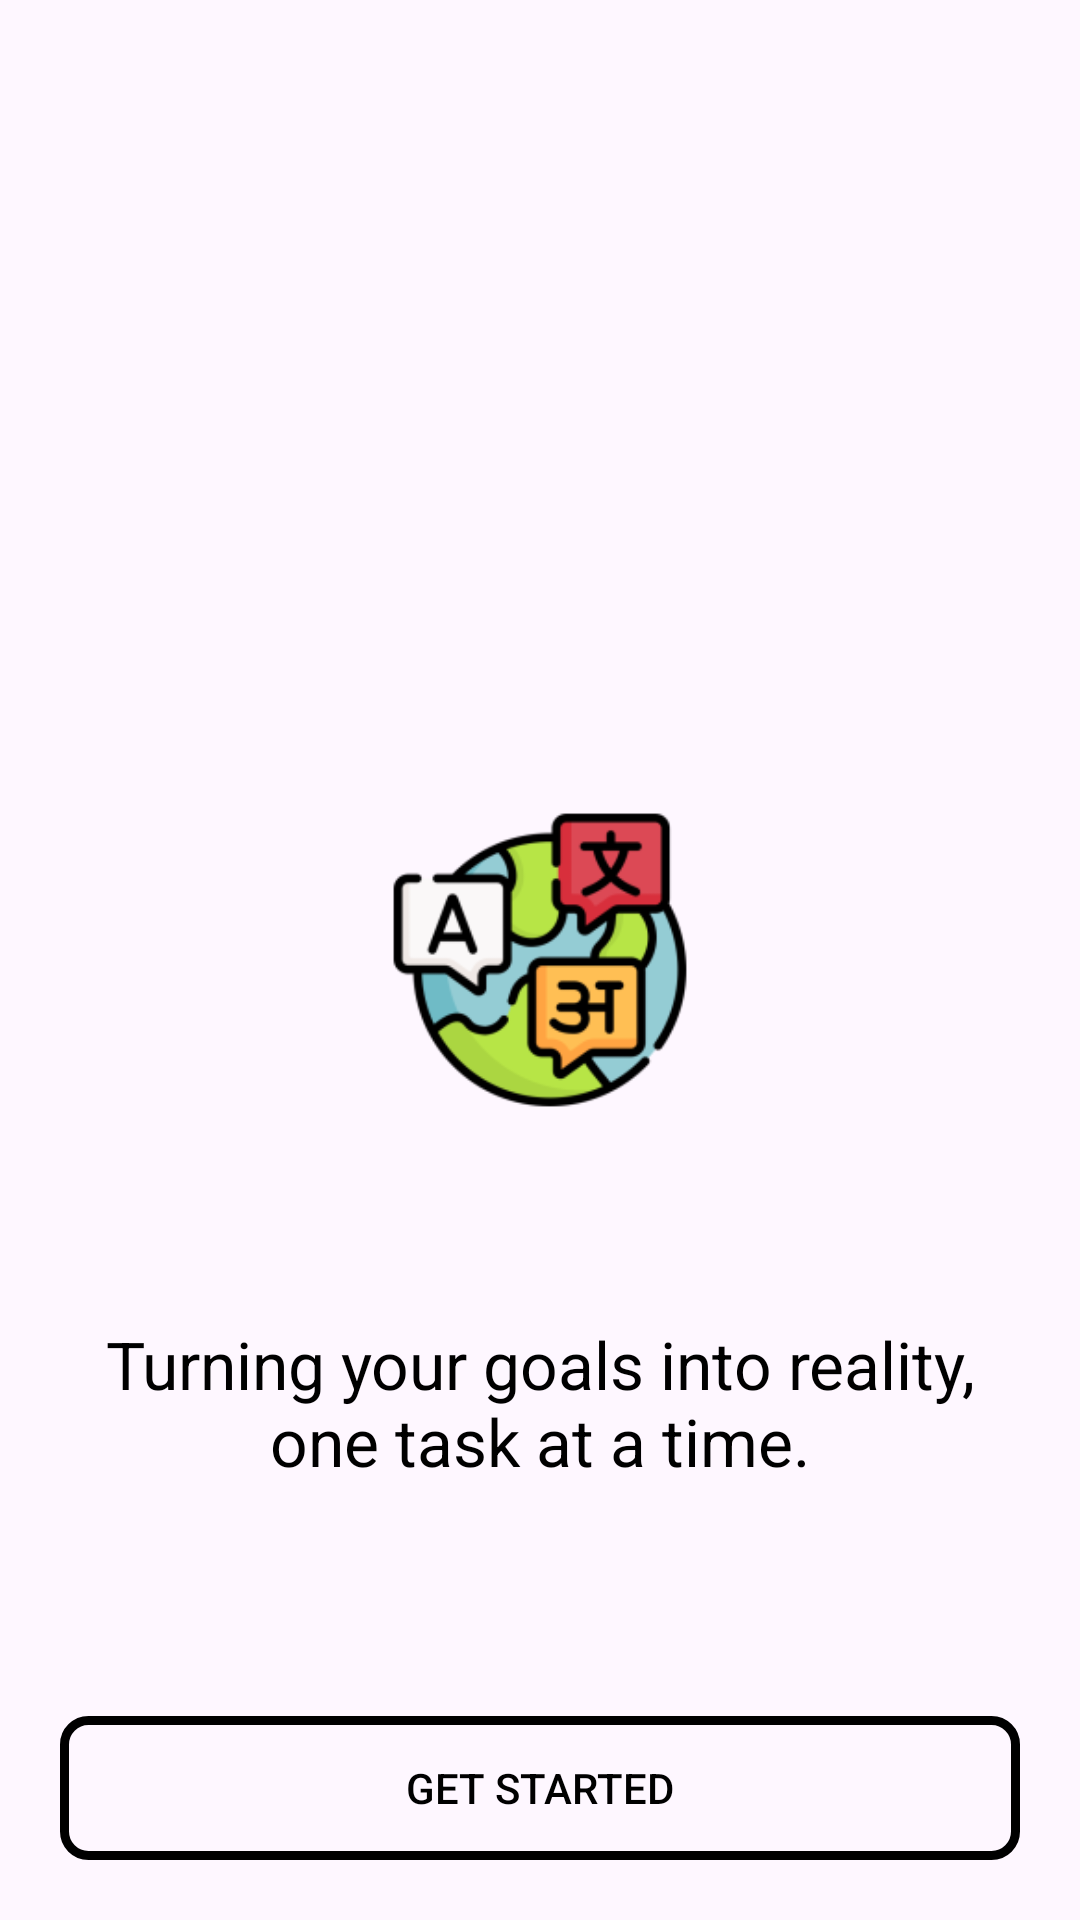

Android layout source for this screen:
<!-- AndroidManifest.xml: application theme Theme.Languages -->
<!-- res/layout/fragment_splash_screen.xml -->
<?xml version="1.0" encoding="utf-8"?>
<androidx.constraintlayout.widget.ConstraintLayout xmlns:android="http://schemas.android.com/apk/res/android"
    xmlns:app="http://schemas.android.com/apk/res-auto"
    xmlns:tools="http://schemas.android.com/tools"
    android:layout_width="match_parent"
    android:layout_height="match_parent"
    tools:context=".SplashScreen">

    <ImageView
        android:id="@+id/imaageLogo"
        android:layout_width="200dp"
        android:layout_height="200dp"
        android:contentDescription="@string/app_name"
        app:layout_constraintBottom_toBottomOf="parent"
        app:layout_constraintEnd_toEndOf="parent"
        app:layout_constraintStart_toStartOf="parent"
        app:layout_constraintTop_toTopOf="parent"
        android:src="@mipmap/ic_launcher_foreground"/>


    <TextView
        android:layout_width="wrap_content"
        android:layout_height="wrap_content"
        android:text="@string/slogan"
        android:textSize="22sp"
        android:padding="20dp"
        android:textAlignment="center"
        android:textColor="@color/black"
        app:layout_constraintEnd_toEndOf="parent"
        app:layout_constraintStart_toStartOf="parent"
        app:layout_constraintTop_toBottomOf="@+id/imaageLogo" />

    <Button
        android:id="@+id/run"
        android:layout_width="match_parent"
        android:layout_height="wrap_content"
        android:layout_margin="20dp"
        android:text="@string/get_started"
        android:textColor="@color/black"
        android:background="@drawable/rounded_stroke"
        app:layout_constraintBottom_toBottomOf="parent"
        app:layout_constraintEnd_toEndOf="parent"
        app:layout_constraintStart_toStartOf="parent"/>


</androidx.constraintlayout.widget.ConstraintLayout>
<!-- resources referenced by this layout -->
<resources>
  <!-- drawable rounded_stroke (drawable) -->
  <?xml version="1.0" encoding="utf-8"?>
  <shape xmlns:android="http://schemas.android.com/apk/res/android">
      <solid android:color="@android:color/transparent" /> 
      <stroke
          android:color="#000000"
      android:width="3dp" />
      <corners android:radius="8dp" />
  </shape>
  <!-- mipmap ic_launcher_foreground: webp bitmap (mipmap-hdpi, 4742 bytes) -->
  <string name="app_name">Languages</string>
  <string name="get_started">Get Started</string>
  <string name="slogan">Turning your goals into reality, one task at a time.</string>
  <style name="Theme.Languages" parent="Base.Theme.Languages" />
  <style name="Base.Theme.Languages" parent="Theme.Material3.DayNight.NoActionBar">
          
          
      </style>
  <!-- not gathered from this repository: default colours our renderer supplied (Android Studio template values) -->
  <color name="black">#FF000000</color>
</resources>
